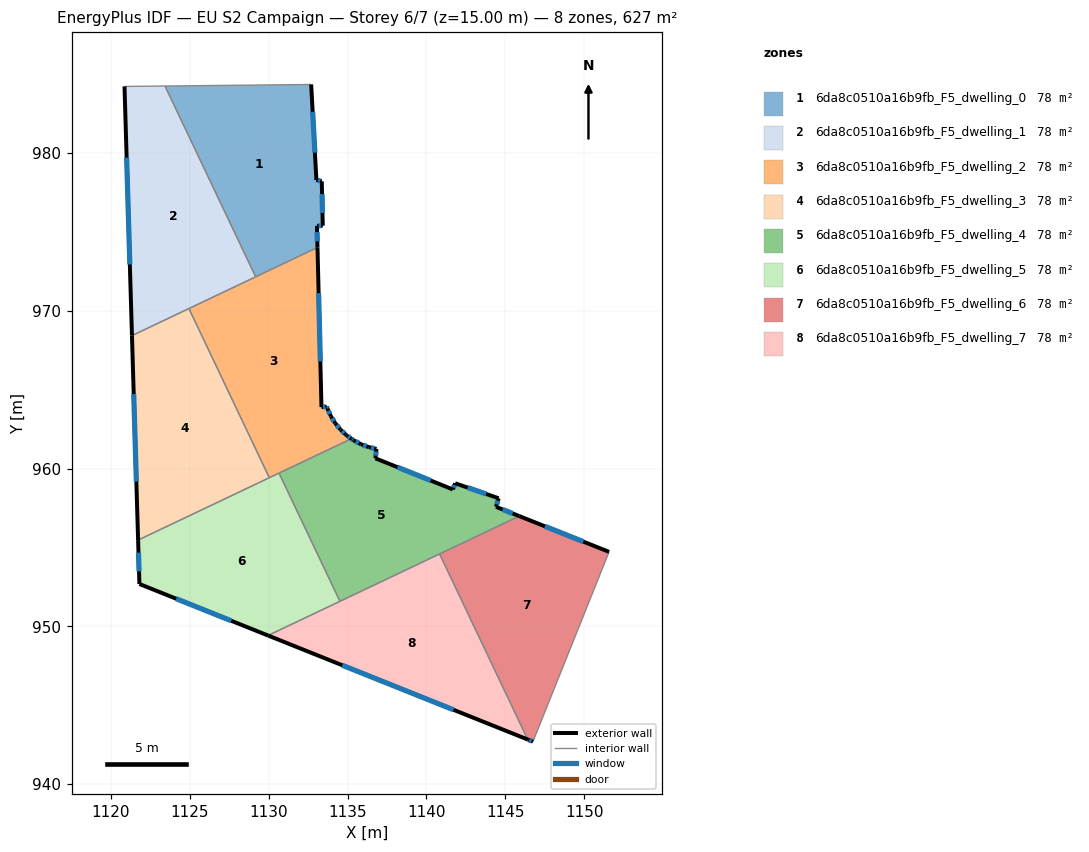
=== STOREY PLAN SPEC (per zone: floor XY polygon, exterior-wall plan segments, windows/doors) ===
zone 1: 6da8c0510a16b9fb_F5_dwelling_0  (78.4 m²)
  floor: (1132.70, 984.34) (1133.03, 978.28) (1133.37, 978.20) (1133.43, 975.39) (1133.06, 975.37) (1133.09, 974.01) (1129.18, 972.15) (1123.43, 984.24)
  exterior wall: (1133.06, 975.37) – (1133.43, 975.39)  [0.4 m]
    window: (1133.17, 975.38) – (1133.32, 975.38)  [0.2 m²]
  exterior wall: (1133.09, 974.01) – (1133.06, 975.37)  [1.4 m]
    window: (1133.09, 974.40) – (1133.07, 974.98)  [0.8 m²]
  exterior wall: (1133.03, 978.28) – (1132.70, 984.34)  [6.1 m]
    window: (1132.93, 980.01) – (1132.79, 982.61)  [3.3 m²]
  exterior wall: (1133.37, 978.20) – (1133.03, 978.28)  [0.4 m]
    window: (1133.27, 978.22) – (1133.12, 978.26)  [0.2 m²]
  exterior wall: (1133.43, 975.39) – (1133.37, 978.20)  [2.8 m]
    window: (1133.41, 976.19) – (1133.38, 977.39)  [1.5 m²]
  interior walls: 3
zone 2: 6da8c0510a16b9fb_F5_dwelling_1  (78.4 m²)
  floor: (1123.43, 984.24) (1129.18, 972.15) (1121.34, 968.42) (1120.87, 984.21)
  exterior wall: (1120.87, 984.21) – (1121.34, 968.42)  [15.8 m]
    window: (1121.00, 979.70) – (1121.20, 972.93)  [8.7 m²]
  interior walls: 4
zone 3: 6da8c0510a16b9fb_F5_dwelling_2  (78.4 m²)
  floor: (1133.09, 974.01) (1133.35, 963.89) (1133.68, 963.92) (1133.72, 963.80) (1133.94, 963.31) (1134.22, 962.87) (1134.56, 962.46) (1134.89, 962.15) (1134.95, 962.09) (1135.24, 961.89) (1130.04, 959.42) (1124.95, 970.14)
  exterior wall: (1133.94, 963.31) – (1133.72, 963.80)  [0.5 m]
    window: (1133.88, 963.45) – (1133.79, 963.66)  [0.3 m²]
  exterior wall: (1134.22, 962.87) – (1133.94, 963.31)  [0.5 m]
    window: (1134.14, 962.99) – (1134.02, 963.19)  [0.3 m²]
  exterior wall: (1134.56, 962.46) – (1134.22, 962.87)  [0.5 m]
    window: (1134.46, 962.57) – (1134.32, 962.75)  [0.3 m²]
  exterior wall: (1134.89, 962.15) – (1134.56, 962.46)  [0.4 m]
    window: (1134.79, 962.23) – (1134.65, 962.37)  [0.2 m²]
  exterior wall: (1134.95, 962.09) – (1134.89, 962.15)  [0.1 m]
  exterior wall: (1135.24, 961.89) – (1134.95, 962.09)  [0.4 m]
    window: (1135.16, 961.95) – (1135.03, 962.04)  [0.2 m²]
  exterior wall: (1133.35, 963.89) – (1133.09, 974.01)  [10.1 m]
    window: (1133.28, 966.78) – (1133.17, 971.12)  [5.6 m²]
  exterior wall: (1133.68, 963.92) – (1133.35, 963.89)  [0.3 m]
    window: (1133.58, 963.91) – (1133.44, 963.90)  [0.2 m²]
  exterior wall: (1133.72, 963.80) – (1133.68, 963.92)  [0.1 m]
    window: (1133.71, 963.83) – (1133.69, 963.88)  [0.1 m²]
  interior walls: 5
zone 4: 6da8c0510a16b9fb_F5_dwelling_3  (78.4 m²)
  floor: (1124.95, 970.14) (1130.04, 959.42) (1121.73, 955.46) (1121.34, 968.42)
  exterior wall: (1121.34, 968.42) – (1121.73, 955.46)  [13.0 m]
    window: (1121.45, 964.72) – (1121.62, 959.17)  [7.1 m²]
  interior walls: 3
zone 5: 6da8c0510a16b9fb_F5_dwelling_4  (78.4 m²)
  floor: (1144.58, 958.11) (1144.41, 957.57) (1145.88, 956.98) (1134.52, 951.58) (1130.66, 959.71) (1135.24, 961.89) (1135.38, 961.79) (1135.85, 961.54) (1136.34, 961.35) (1136.83, 961.24) (1136.77, 960.65) (1141.67, 958.67) (1141.82, 959.06)
  exterior wall: (1135.85, 961.54) – (1135.38, 961.79)  [0.5 m]
    window: (1135.71, 961.61) – (1135.51, 961.72)  [0.3 m²]
  exterior wall: (1136.34, 961.35) – (1135.85, 961.54)  [0.5 m]
    window: (1136.20, 961.41) – (1135.99, 961.49)  [0.3 m²]
  exterior wall: (1136.83, 961.24) – (1136.34, 961.35)  [0.5 m]
    window: (1136.69, 961.27) – (1136.48, 961.32)  [0.3 m²]
  exterior wall: (1136.77, 960.65) – (1136.83, 961.24)  [0.6 m]
    window: (1136.78, 960.82) – (1136.81, 961.07)  [0.3 m²]
  exterior wall: (1141.67, 958.67) – (1136.77, 960.65)  [5.3 m]
    window: (1140.27, 959.24) – (1138.17, 960.08)  [2.9 m²]
  exterior wall: (1141.82, 959.06) – (1141.67, 958.67)  [0.4 m]
    window: (1141.78, 958.95) – (1141.71, 958.79)  [0.2 m²]
  exterior wall: (1144.58, 958.11) – (1141.82, 959.06)  [2.9 m]
    window: (1143.79, 958.39) – (1142.61, 958.79)  [1.6 m²]
  exterior wall: (1144.41, 957.57) – (1144.58, 958.11)  [0.6 m]
    window: (1144.45, 957.73) – (1144.53, 957.96)  [0.3 m²]
  exterior wall: (1145.88, 956.98) – (1144.41, 957.57)  [1.6 m]
    window: (1145.46, 957.15) – (1144.83, 957.40)  [0.9 m²]
  exterior wall: (1135.38, 961.79) – (1135.24, 961.89)  [0.2 m]
    window: (1135.34, 961.82) – (1135.28, 961.86)  [0.1 m²]
  interior walls: 4
zone 6: 6da8c0510a16b9fb_F5_dwelling_5  (78.4 m²)
  floor: (1130.66, 959.71) (1134.52, 951.58) (1129.96, 949.42) (1121.81, 952.68) (1121.73, 955.46)
  exterior wall: (1121.81, 952.68) – (1129.96, 949.42)  [8.8 m]
    window: (1124.14, 951.75) – (1127.63, 950.35)  [4.8 m²]
  exterior wall: (1121.73, 955.46) – (1121.81, 952.68)  [2.8 m]
    window: (1121.75, 954.67) – (1121.79, 953.48)  [1.5 m²]
  interior walls: 4
zone 7: 6da8c0510a16b9fb_F5_dwelling_6  (78.4 m²)
  floor: (1151.57, 954.72) (1146.75, 942.69) (1146.42, 942.83) (1140.83, 954.58) (1145.88, 956.98)
  exterior wall: (1146.42, 942.83) – (1146.75, 942.69)  [0.4 m]
    window: (1146.51, 942.79) – (1146.66, 942.73)  [0.2 m²]
  exterior wall: (1151.57, 954.72) – (1145.88, 956.98)  [6.1 m]
    window: (1149.95, 955.37) – (1147.51, 956.34)  [3.4 m²]
  interior walls: 3
zone 8: 6da8c0510a16b9fb_F5_dwelling_7  (78.4 m²)
  floor: (1140.83, 954.58) (1146.42, 942.83) (1129.96, 949.42)
  exterior wall: (1129.96, 949.42) – (1146.42, 942.83)  [17.7 m]
    window: (1134.66, 947.53) – (1141.72, 944.71)  [9.8 m²]
  interior walls: 3

=== DERIVED (storey summary) ===
Building: EU S2 Campaign
Storey: 6 of 7  (floor level z = 15.00 m)
Storey gross floor area: 626.9 m²
Zones on this storey: 8
  - 6da8c0510a16b9fb_F5_dwelling_0: floor 78.4 m²; exterior wall 11.0 m (32.9 m²); 5 window(s) 6.0 m²; WWR 18.4%
  - 6da8c0510a16b9fb_F5_dwelling_1: floor 78.4 m²; exterior wall 15.8 m (47.4 m²); 1 window(s) 8.7 m²; WWR 18.4%
  - 6da8c0510a16b9fb_F5_dwelling_2: floor 78.4 m²; exterior wall 13.1 m (39.2 m²); 8 window(s) 7.2 m²; WWR 18.3%
  - 6da8c0510a16b9fb_F5_dwelling_3: floor 78.4 m²; exterior wall 13.0 m (38.9 m²); 1 window(s) 7.1 m²; WWR 18.4%
  - 6da8c0510a16b9fb_F5_dwelling_4: floor 78.4 m²; exterior wall 13.1 m (39.3 m²); 10 window(s) 7.2 m²; WWR 18.4%
  - 6da8c0510a16b9fb_F5_dwelling_5: floor 78.4 m²; exterior wall 11.6 m (34.7 m²); 2 window(s) 6.4 m²; WWR 18.4%
  - 6da8c0510a16b9fb_F5_dwelling_6: floor 78.4 m²; exterior wall 6.5 m (19.4 m²); 2 window(s) 3.6 m²; WWR 18.4%
  - 6da8c0510a16b9fb_F5_dwelling_7: floor 78.4 m²; exterior wall 17.7 m (53.2 m²); 1 window(s) 9.8 m²; WWR 18.4%
Zone adjacency (shared interzone walls):
  - 6da8c0510a16b9fb_F5_dwelling_0 ↔ 6da8c0510a16b9fb_F5_dwelling_1
  - 6da8c0510a16b9fb_F5_dwelling_0 ↔ 6da8c0510a16b9fb_F5_dwelling_2
  - 6da8c0510a16b9fb_F5_dwelling_1 ↔ 6da8c0510a16b9fb_F5_dwelling_2
  - 6da8c0510a16b9fb_F5_dwelling_1 ↔ 6da8c0510a16b9fb_F5_dwelling_3
  - 6da8c0510a16b9fb_F5_dwelling_2 ↔ 6da8c0510a16b9fb_F5_dwelling_3
  - 6da8c0510a16b9fb_F5_dwelling_2 ↔ 6da8c0510a16b9fb_F5_dwelling_4
  - 6da8c0510a16b9fb_F5_dwelling_2 ↔ 6da8c0510a16b9fb_F5_dwelling_5
  - 6da8c0510a16b9fb_F5_dwelling_3 ↔ 6da8c0510a16b9fb_F5_dwelling_5
  - 6da8c0510a16b9fb_F5_dwelling_4 ↔ 6da8c0510a16b9fb_F5_dwelling_5
  - 6da8c0510a16b9fb_F5_dwelling_4 ↔ 6da8c0510a16b9fb_F5_dwelling_6
  - 6da8c0510a16b9fb_F5_dwelling_4 ↔ 6da8c0510a16b9fb_F5_dwelling_7
  - 6da8c0510a16b9fb_F5_dwelling_5 ↔ 6da8c0510a16b9fb_F5_dwelling_7
  - 6da8c0510a16b9fb_F5_dwelling_6 ↔ 6da8c0510a16b9fb_F5_dwelling_7